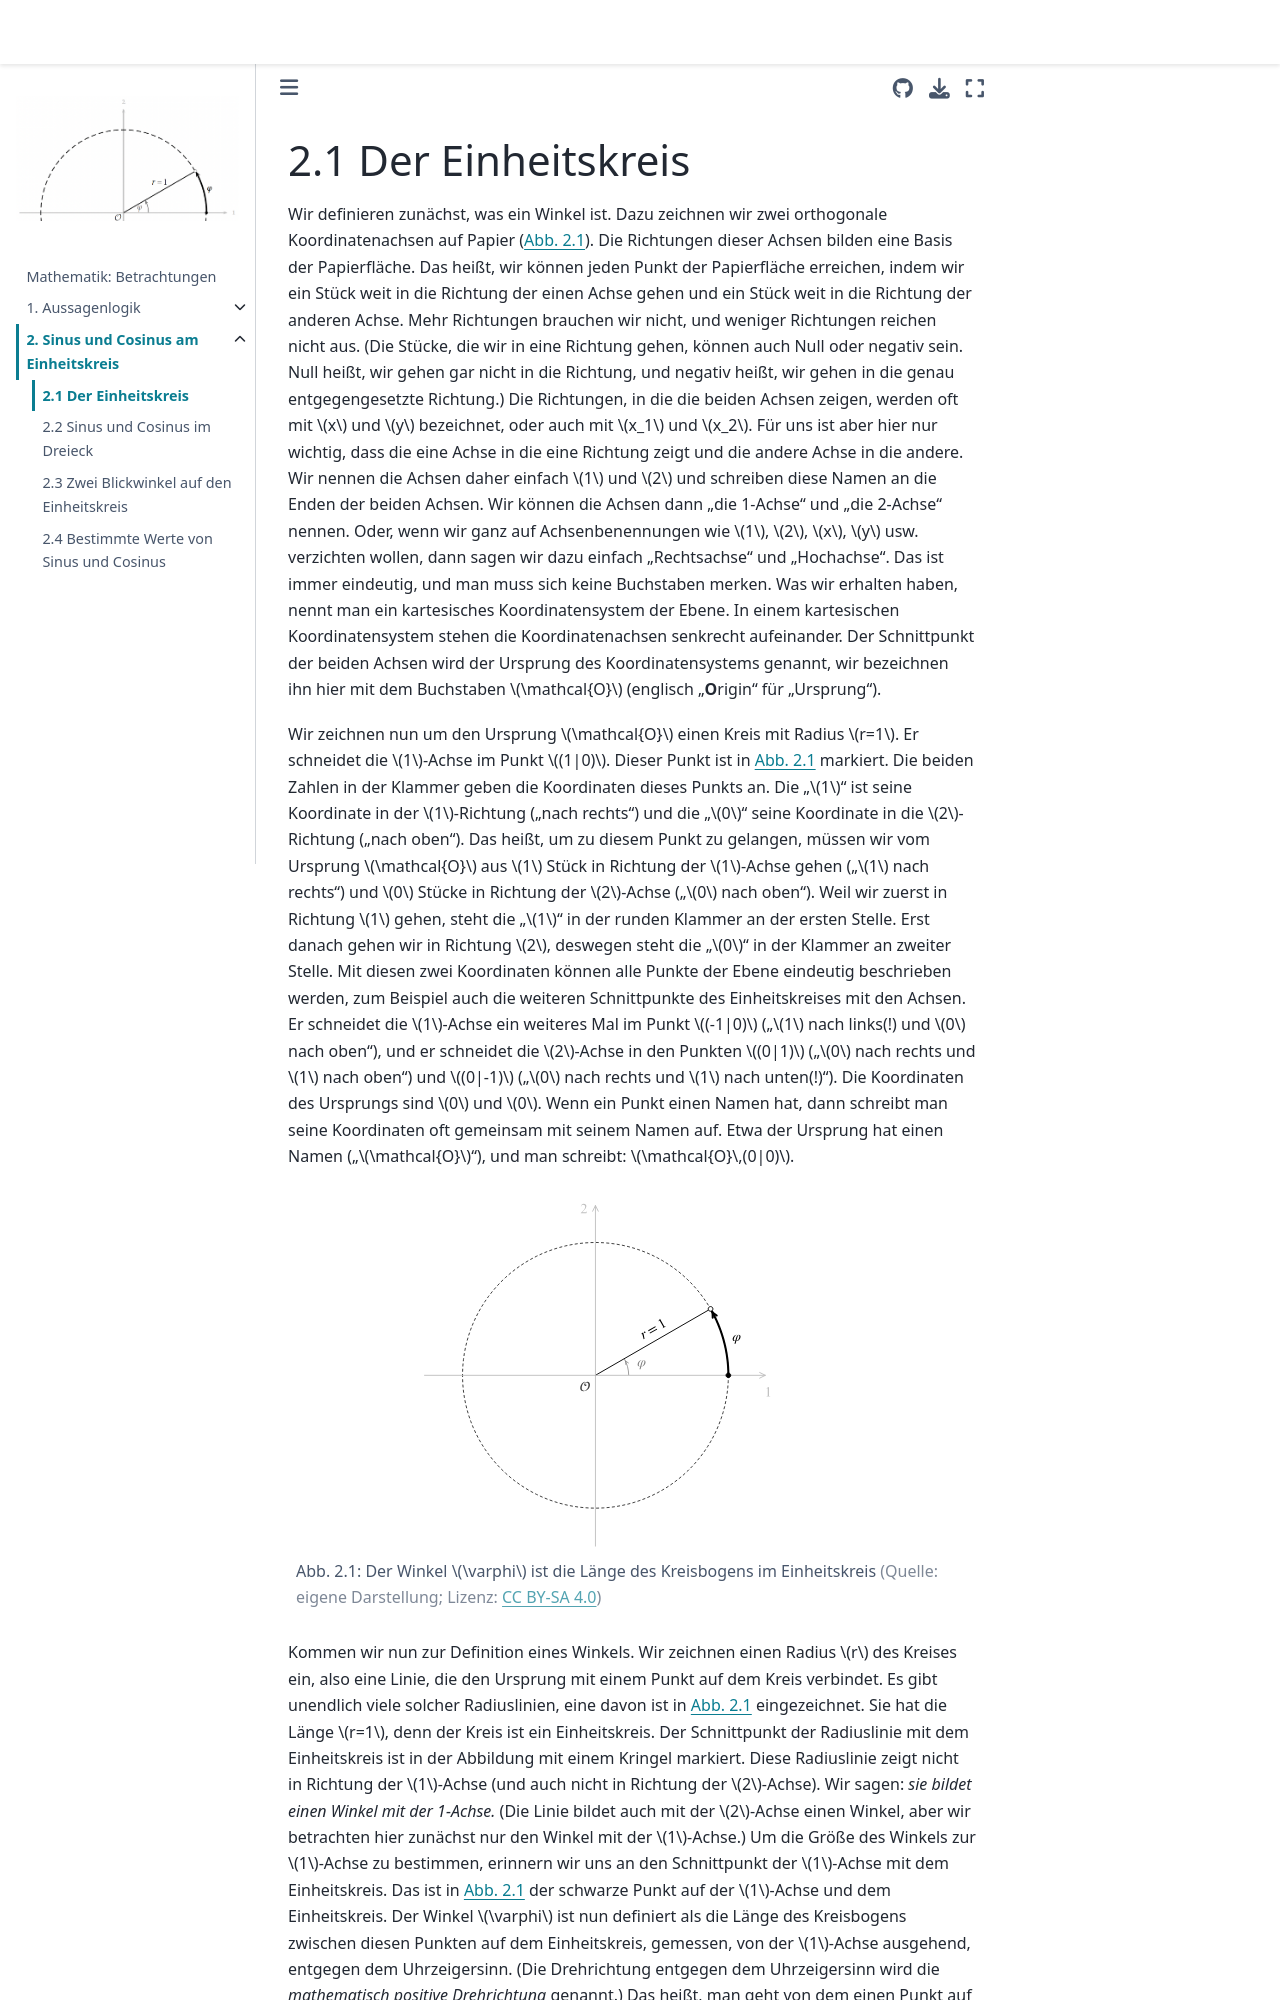

repository: s-linden/mathematik-betrachtungen · page: chapter02/chapter02_sec01.html · generator: jekyll

# 2.1 Der Einheitskreis

Wir definieren zunächst, was ein Winkel ist. Dazu zeichnen wir zwei orthogonale Koordinatenachsen auf Papier ({numref}`Abb. %s <winkel_einheitskreis>`). Die Richtungen dieser Achsen bilden eine Basis der Papierfläche. Das heißt, wir können jeden Punkt der Papierfläche erreichen, indem wir ein Stück weit in die Richtung der einen Achse gehen und ein Stück weit in die Richtung der anderen Achse. Mehr Richtungen brauchen wir nicht, und weniger Richtungen reichen nicht aus. (Die Stücke, die wir in eine Richtung gehen, können auch Null oder negativ sein. Null heißt, wir gehen gar nicht in die Richtung, und negativ heißt, wir gehen in die genau entgegengesetzte Richtung.) Die Richtungen, in die die beiden Achsen zeigen, werden oft mit $x$ und $y$ bezeichnet, oder auch mit $x_1$ und $x_2$. Für uns ist aber hier nur wichtig, dass die eine Achse in die eine Richtung zeigt und die andere Achse in die andere. Wir nennen die Achsen daher einfach $1$ und $2$ und schreiben diese Namen an die Enden der beiden Achsen. Wir können die Achsen dann „die 1-Achse“ und „die 2-Achse“ nennen. Oder, wenn wir ganz auf Achsenbenennungen wie $1$, $2$, $x$, $y$ usw. verzichten wollen, dann sagen wir dazu einfach „Rechtsachse“ und „Hochachse“. Das ist immer eindeutig, und man muss sich keine Buchstaben merken. Was wir erhalten haben, nennt man ein kartesisches Koordinatensystem der Ebene. In einem kartesischen Koordinatensystem stehen die Koordinatenachsen senkrecht aufeinander. Der Schnittpunkt der beiden Achsen wird der Ursprung des Koordinatensystems genannt, wir bezeichnen ihn hier mit dem Buchstaben $\mathcal{O}$ (englisch „**O**rigin“ für „Ursprung“).

Wir zeichnen nun um den Ursprung $\mathcal{O}$ einen Kreis mit Radius $r=1$. Er schneidet die $1$-Achse im Punkt $(1|0)$. Dieser Punkt ist in {numref}`Abb. %s <winkel_einheitskreis>` markiert. Die beiden Zahlen in der Klammer geben die Koordinaten dieses Punkts an. Die „$1$“ ist seine Koordinate in der $1$-Richtung („nach rechts“) und die „$0$“ seine Koordinate in die $2$-Richtung („nach oben“). Das heißt, um zu diesem Punkt zu gelangen, müssen wir vom Ursprung $\mathcal{O}$ aus $1$ Stück in Richtung der $1$-Achse gehen („$1$ nach rechts“) und $0$ Stücke in Richtung der $2$-Achse („$0$ nach oben“). Weil wir zuerst in Richtung $1$ gehen, steht die „$1$“ in der runden Klammer an der ersten Stelle. Erst danach gehen wir in Richtung $2$, deswegen steht die „$0$“ in der Klammer an zweiter Stelle. Mit diesen zwei Koordinaten können alle Punkte der Ebene eindeutig beschrieben werden, zum Beispiel auch die weiteren Schnittpunkte des Einheitskreises mit den Achsen. Er schneidet die $1$-Achse ein weiteres Mal im Punkt $(-1|0)$ („$1$ nach links(!) und $0$ nach oben“), und er schneidet die $2$-Achse in den Punkten $(0|1)$ („$0$ nach rechts und $1$ nach oben“) und $(0|-1)$ („$0$ nach rechts und $1$ nach unten(!)“). Die Koordinaten des Ursprungs sind $0$ und $0$. Wenn ein Punkt einen Namen hat, dann schreibt man seine Koordinaten oft gemeinsam mit seinem Namen auf. Etwa der Ursprung hat einen Namen („$\mathcal{O}$“), und man schreibt: $\mathcal{O}\,(0|0)$.

```{figure} pics/winkel_einheitskreis.svg
---
width: 420px
name: winkel_einheitskreis
---
Der Winkel $\varphi$ ist die Länge des Kreisbogens im Einheitskreis
(Quelle: eigene Darstellung; Lizenz: [CC BY-SA 4.0](https://creativecommons.org/licenses/by-sa/4.0))
```
